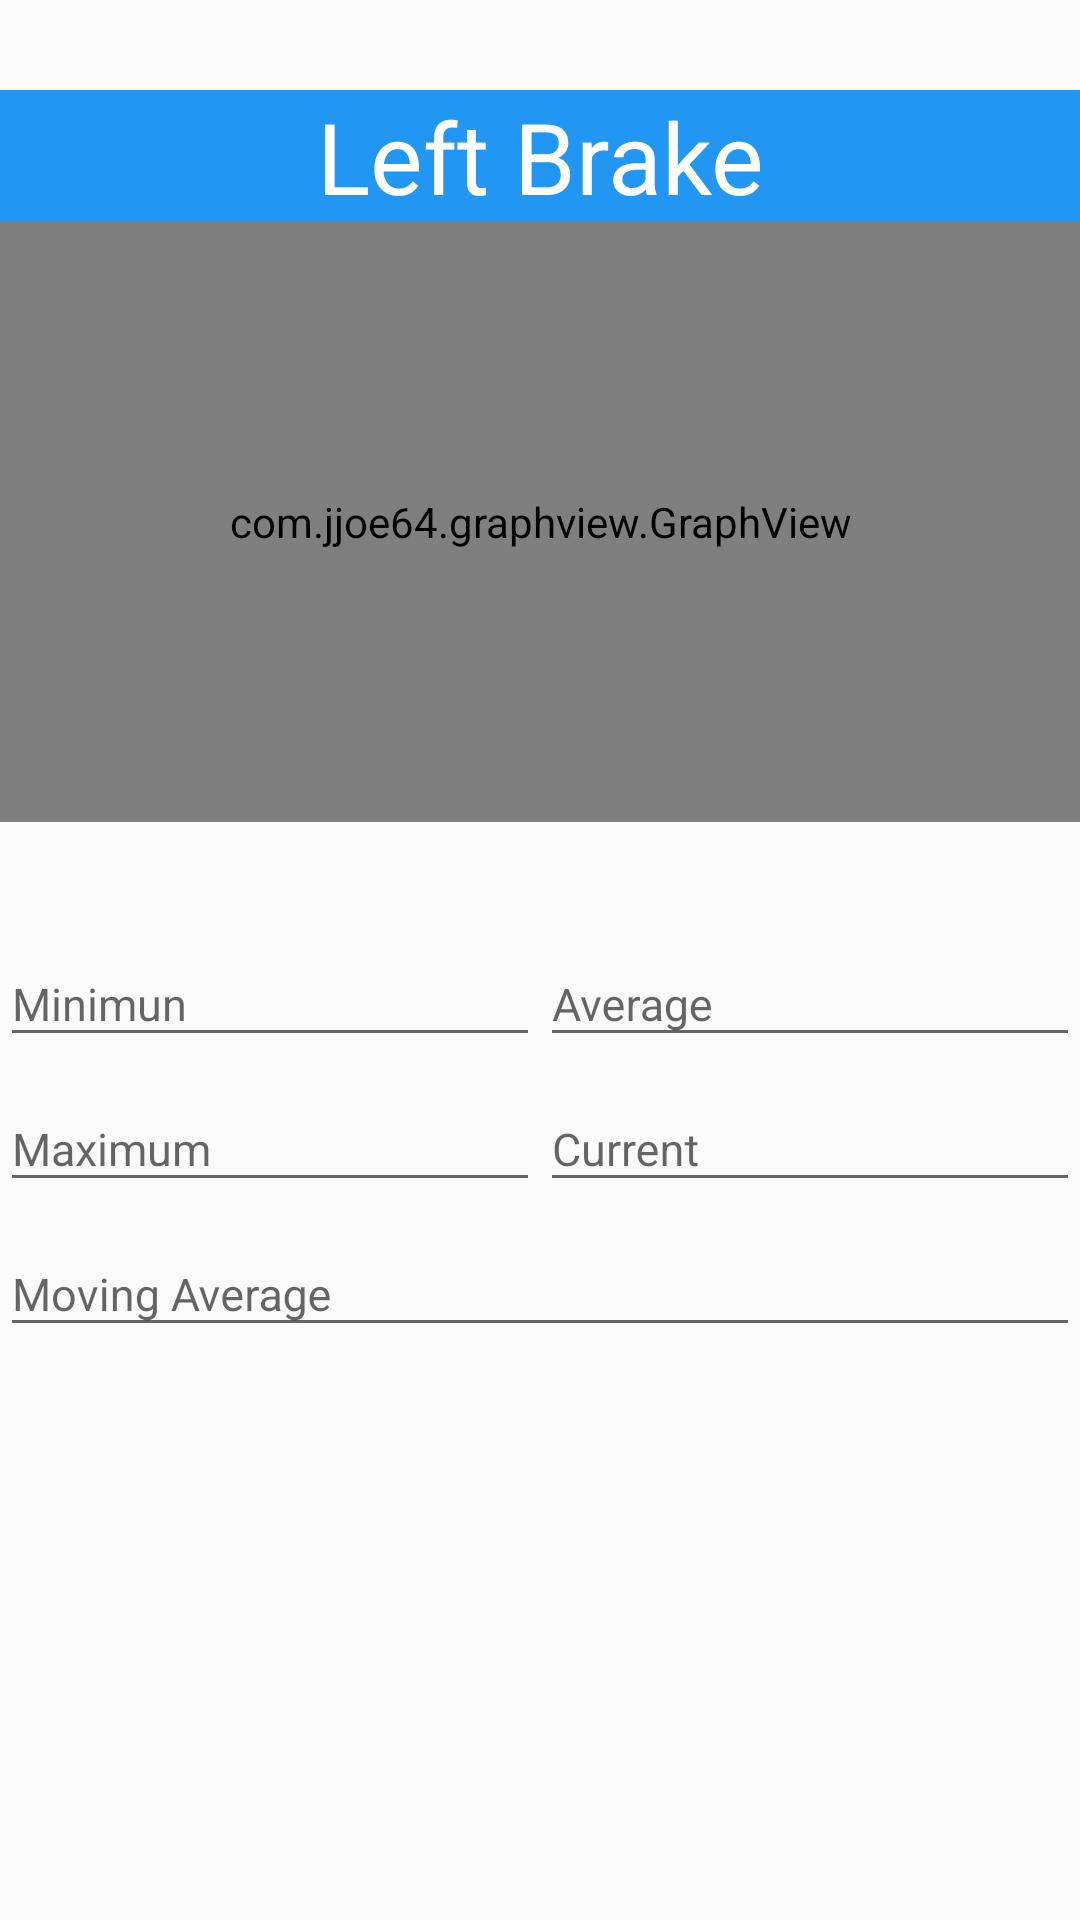

Produce the Android XML layout that renders to this screen, including the resource entries it uses.
<!-- AndroidManifest.xml: application theme AppTheme -->
<!-- res/layout/fragment_frag_left.xml -->
<?xml version="1.0" encoding="utf-8"?>
<FrameLayout xmlns:android="http://schemas.android.com/apk/res/android"
    xmlns:tools="http://schemas.android.com/tools"
    android:layout_width="match_parent"
    android:layout_height="match_parent"
    tools:context=".FragLeft">

    <LinearLayout
        android:layout_width="match_parent"
        android:layout_height="match_parent"
        android:orientation="vertical">

    
    <TextView style="@style/h1"
        android:text="Left Brake" />

    <com.jjoe64.graphview.GraphView
        android:id="@+id/graph"
        style="@style/grafico" />

    <LinearLayout
        android:layout_width="match_parent"
        android:layout_height="wrap_content"
        android:orientation="vertical">

        <LinearLayout
            android:layout_width="match_parent"
            android:layout_height="match_parent"
            android:orientation="horizontal">

            <android.support.design.widget.TextInputLayout
                android:layout_width="match_parent"
                android:layout_height="wrap_content"
                android:layout_weight="1">

                <android.support.design.widget.TextInputEditText
                    style="@style/texto"
                    android:hint="Minimun"
                    android:id="@+id/lbMin"
                    />
            </android.support.design.widget.TextInputLayout>

            <android.support.design.widget.TextInputLayout
                android:layout_width="match_parent"
                android:layout_height="wrap_content"
                android:layout_weight="1">


                <android.support.design.widget.TextInputEditText
                    style="@style/texto"
                    android:hint="Average"
                    android:id="@+id/lbAv"
                    />
            </android.support.design.widget.TextInputLayout>




        </LinearLayout>

        <LinearLayout
            android:layout_width="match_parent"
            android:layout_height="match_parent"
            android:orientation="horizontal">


            <android.support.design.widget.TextInputLayout
                android:layout_width="match_parent"
                android:layout_height="wrap_content"
                android:layout_weight="1">

                <android.support.design.widget.TextInputEditText
                    style="@style/texto"
                    android:hint="Maximum"
                    android:id="@+id/lbMax"
                    />
            </android.support.design.widget.TextInputLayout>

            <android.support.design.widget.TextInputLayout
                android:layout_width="match_parent"
                android:layout_height="wrap_content"
                android:layout_weight="1">


                <android.support.design.widget.TextInputEditText
                    style="@style/texto"
                    android:hint="Current"
                    android:id="@+id/lbCur"
                    />
            </android.support.design.widget.TextInputLayout>

        </LinearLayout>

    </LinearLayout>

    <android.support.design.widget.TextInputLayout
        android:layout_width="match_parent"
        android:layout_height="wrap_content"
        android:layout_weight="1">


        <android.support.design.widget.TextInputEditText
            style="@style/texto"
            android:hint="Moving Average"
            android:id="@+id/lbMA"
            />
    </android.support.design.widget.TextInputLayout>
    </LinearLayout>

</FrameLayout>
<!-- resources referenced by this layout -->
<resources>
  <style name="grafico">
          <item name="android:layout_width">match_parent</item>
          <item name="android:layout_height">200dip</item>
          <item name="android:layout_marginBottom">30dp</item>
      </style>
  <style name="h1">
          <item name="android:textAlignment">center</item>
          <item name="android:textSize">33sp</item>
          <item name="android:layout_height">wrap_content</item>
          <item name="android:layout_width">match_parent</item>
          <item name="android:layout_marginTop">30dp</item>
          <item name="android:background">@color/titulo</item>
          <item name="android:textColor">#fff</item>
      </style>
  <style name="texto">
          <item name="android:textAlignment">center</item>
          <item name="android:layout_height">wrap_content</item>
          <item name="android:layout_width">match_parent</item>
          <item name="android:textSize">15dp</item>
          <item name="android:focusable">false</item>
          <item name="android:focusableInTouchMode">false</item>
          <item name="android:textColor">@color/titulo</item>
      </style>
  <style name="AppTheme" parent="Theme.AppCompat.Light.DarkActionBar">
          
          <item name="colorPrimary">@color/colorPrimary</item>
          <item name="colorPrimaryDark">@color/colorPrimaryDark</item>
          <item name="colorAccent">@color/colorAccent</item>
      </style>
  <color name="titulo">#FF2196F3</color>
  <color name="colorPrimary">#45408f</color>
  <color name="colorPrimaryDark">#262262</color>
  <color name="colorAccent">#A2225F</color>
</resources>
